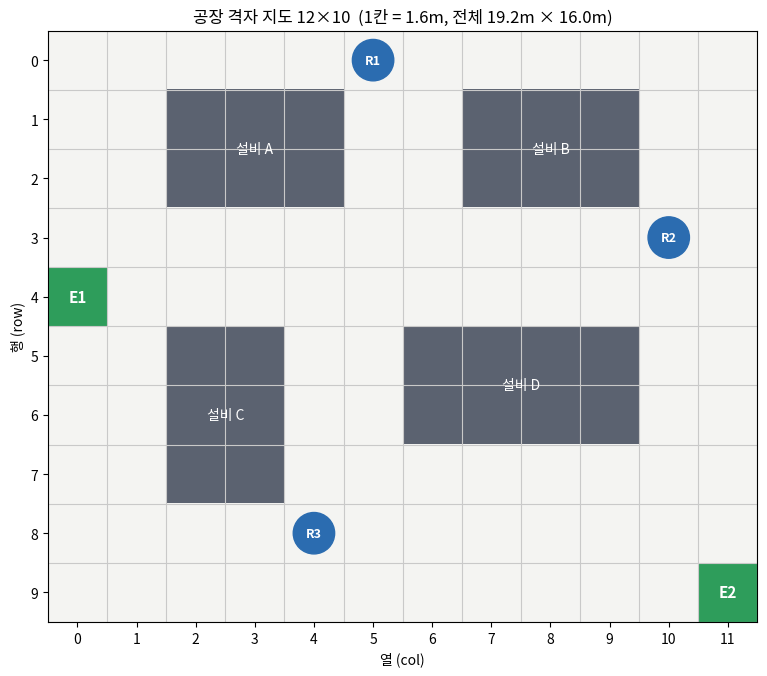

This chart was generated by the following Python code:
"""
공장 격자 지도 (12 x 10)

- 행(row) 10개 x 열(col) 12개, 좌표 표기는 (행, 열), 왼쪽 위가 (0, 0)
- 1칸 = 1.6m (Spot 최대 속도 1.6 m/s 기준, 1스텝 = 1초에 1칸 이동)
- 실제 크기: 가로 19.2m x 세로 16m

셀 값
  0 = 통로 (이동 가능)
  1 = 설비 / 벽 (이동 불가)
  2 = 비상구
"""

from collections import deque
import json

import numpy as np

ROWS, COLS = 10, 12
CELL_SIZE_M = 1.6
STEP_SEC = 1.0

PATH, OBSTACLE, EXIT = 0, 1, 2

# ---- 지도 (행 0~9, 열 0~11) -------------------------------------------
# . = 통로, # = 설비, E = 비상구
LAYOUT = [
    "............",  # 0
    "..###..###..",  # 1  설비 A, 설비 B
    "..###..###..",  # 2
    "............",  # 3  주 통로
    "E...........",  # 4  비상구 1 (서쪽)
    "..##..####..",  # 5  설비 C, 설비 D
    "..##..####..",  # 6
    "..##........",  # 7
    "............",  # 8
    "...........E",  # 9  비상구 2 (동남쪽)
]

# 로봇 시작 위치 (행, 열)
ROBOT_STARTS = {
    "R1": (0, 5),
    "R2": (3, 10),
    "R3": (8, 4),
}


def build_grid():
    symbol = {".": PATH, "#": OBSTACLE, "E": EXIT}
    grid = np.array([[symbol[c] for c in row] for row in LAYOUT], dtype=int)
    assert grid.shape == (ROWS, COLS), grid.shape
    return grid


def exits(grid):
    return [tuple(map(int, p)) for p in np.argwhere(grid == EXIT)]


def neighbors(grid, cell):
    """상하좌우 4방향 이동 (대각선 없음)"""
    r, c = cell
    for dr, dc in ((-1, 0), (1, 0), (0, -1), (0, 1)):
        nr, nc = r + dr, c + dc
        if 0 <= nr < ROWS and 0 <= nc < COLS and grid[nr, nc] != OBSTACLE:
            yield (nr, nc)


def bfs_distance(grid, start):
    """start에서 모든 칸까지의 최단 칸 수 (연기 없는 상태)"""
    dist = {start: 0}
    q = deque([start])
    while q:
        cur = q.popleft()
        for nxt in neighbors(grid, cur):
            if nxt not in dist:
                dist[nxt] = dist[cur] + 1
                q.append(nxt)
    return dist


def check(grid):
    """모든 통로 칸에서 두 비상구 모두 도달 가능한지, 로봇 위치가 통로인지 확인"""
    free = {tuple(map(int, p)) for p in np.argwhere(grid != OBSTACLE)}
    for name, pos in ROBOT_STARTS.items():
        assert grid[pos] == PATH, f"{name} 시작 위치가 통로가 아님: {pos}"
    for e in exits(grid):
        reach = bfs_distance(grid, e)
        assert set(reach) == free, f"비상구 {e}에서 도달 못하는 칸이 있음"
    print("지도 확인 완료: 모든 통로에서 두 비상구 모두 도달 가능")
    print(f"통로 {int((grid == PATH).sum())}칸 / 설비 {int((grid == OBSTACLE).sum())}칸 / 비상구 {len(exits(grid))}개")
    print("\n로봇별 각 비상구까지 최단 거리 (연기 없음 기준)")
    for name, pos in ROBOT_STARTS.items():
        d = bfs_distance(grid, pos)
        txt = ", ".join(f"비상구{i+1}{e}: {d[e]}칸({d[e]*CELL_SIZE_M:.1f}m, {d[e]*STEP_SEC:.0f}초)"
                        for i, e in enumerate(exits(grid)))
        print(f"  {name} {pos} -> {txt}")


def save(grid, prefix="grid"):
    np.savetxt(f"{prefix}.csv", grid, fmt="%d", delimiter=",")
    config = {
        "rows": ROWS,
        "cols": COLS,
        "cell_size_m": CELL_SIZE_M,
        "step_sec": STEP_SEC,
        "cell_values": {"0": "통로", "1": "설비/벽", "2": "비상구"},
        "coordinate": "(행, 열), 왼쪽 위 (0,0)",
        "move": "상하좌우 4방향, 스텝당 1칸",
        "exits": exits(grid),
        "robot_starts": ROBOT_STARTS,
        "grid": grid.tolist(),
    }
    with open(f"{prefix}.json", "w", encoding="utf-8") as f:
        json.dump(config, f, ensure_ascii=False, indent=2)


def plot(grid, path="grid.png"):
    import matplotlib.pyplot as plt
    from matplotlib.colors import ListedColormap

    # 한글 폰트: 설치된 것 중 먼저 찾은 것을 사용 (Windows는 맑은 고딕)
    from matplotlib import font_manager
    installed = {f.name for f in font_manager.fontManager.ttflist}
    for name in ("Malgun Gothic", "AppleGothic", "NanumGothic", "Noto Sans CJK KR"):
        if name in installed:
            plt.rcParams["font.family"] = name
            break
    plt.rcParams["axes.unicode_minus"] = False

    cmap = ListedColormap(["#f4f4f2", "#5b6270", "#2e9d5b"])
    fig, ax = plt.subplots(figsize=(8, 6.8))
    ax.imshow(grid, cmap=cmap, vmin=0, vmax=2)

    ax.set_xticks(range(COLS))
    ax.set_yticks(range(ROWS))
    ax.set_xticks(np.arange(-0.5, COLS), minor=True)
    ax.set_yticks(np.arange(-0.5, ROWS), minor=True)
    ax.grid(which="minor", color="#c9c9c9", linewidth=0.8)
    ax.tick_params(which="minor", length=0)
    ax.set_xlabel("열 (col)")
    ax.set_ylabel("행 (row)")

    labels = {(1.5, 3): "설비 A", (1.5, 8): "설비 B", (6, 2.5): "설비 C", (5.5, 7.5): "설비 D"}
    for (r, c), t in labels.items():
        ax.text(c, r, t, ha="center", va="center", color="white", fontsize=10)

    for i, (r, c) in enumerate(exits(grid)):
        ax.text(c, r, f"E{i+1}", ha="center", va="center", color="white", fontsize=11, weight="bold")

    for name, (r, c) in ROBOT_STARTS.items():
        ax.add_patch(plt.Circle((c, r), 0.35, color="#2b6cb0"))
        ax.text(c, r, name, ha="center", va="center", color="white", fontsize=9, weight="bold")

    ax.set_title(f"공장 격자 지도 {COLS}×{ROWS}  (1칸 = {CELL_SIZE_M}m, 전체 {COLS*CELL_SIZE_M:.1f}m × {ROWS*CELL_SIZE_M:.1f}m)")
    fig.tight_layout()
    fig.savefig(path, dpi=150)
    plt.show()  # 창으로 띄우기


if __name__ == "__main__":
    g = build_grid()
    print(g)
    check(g)
    save(g)
    plot(g)
